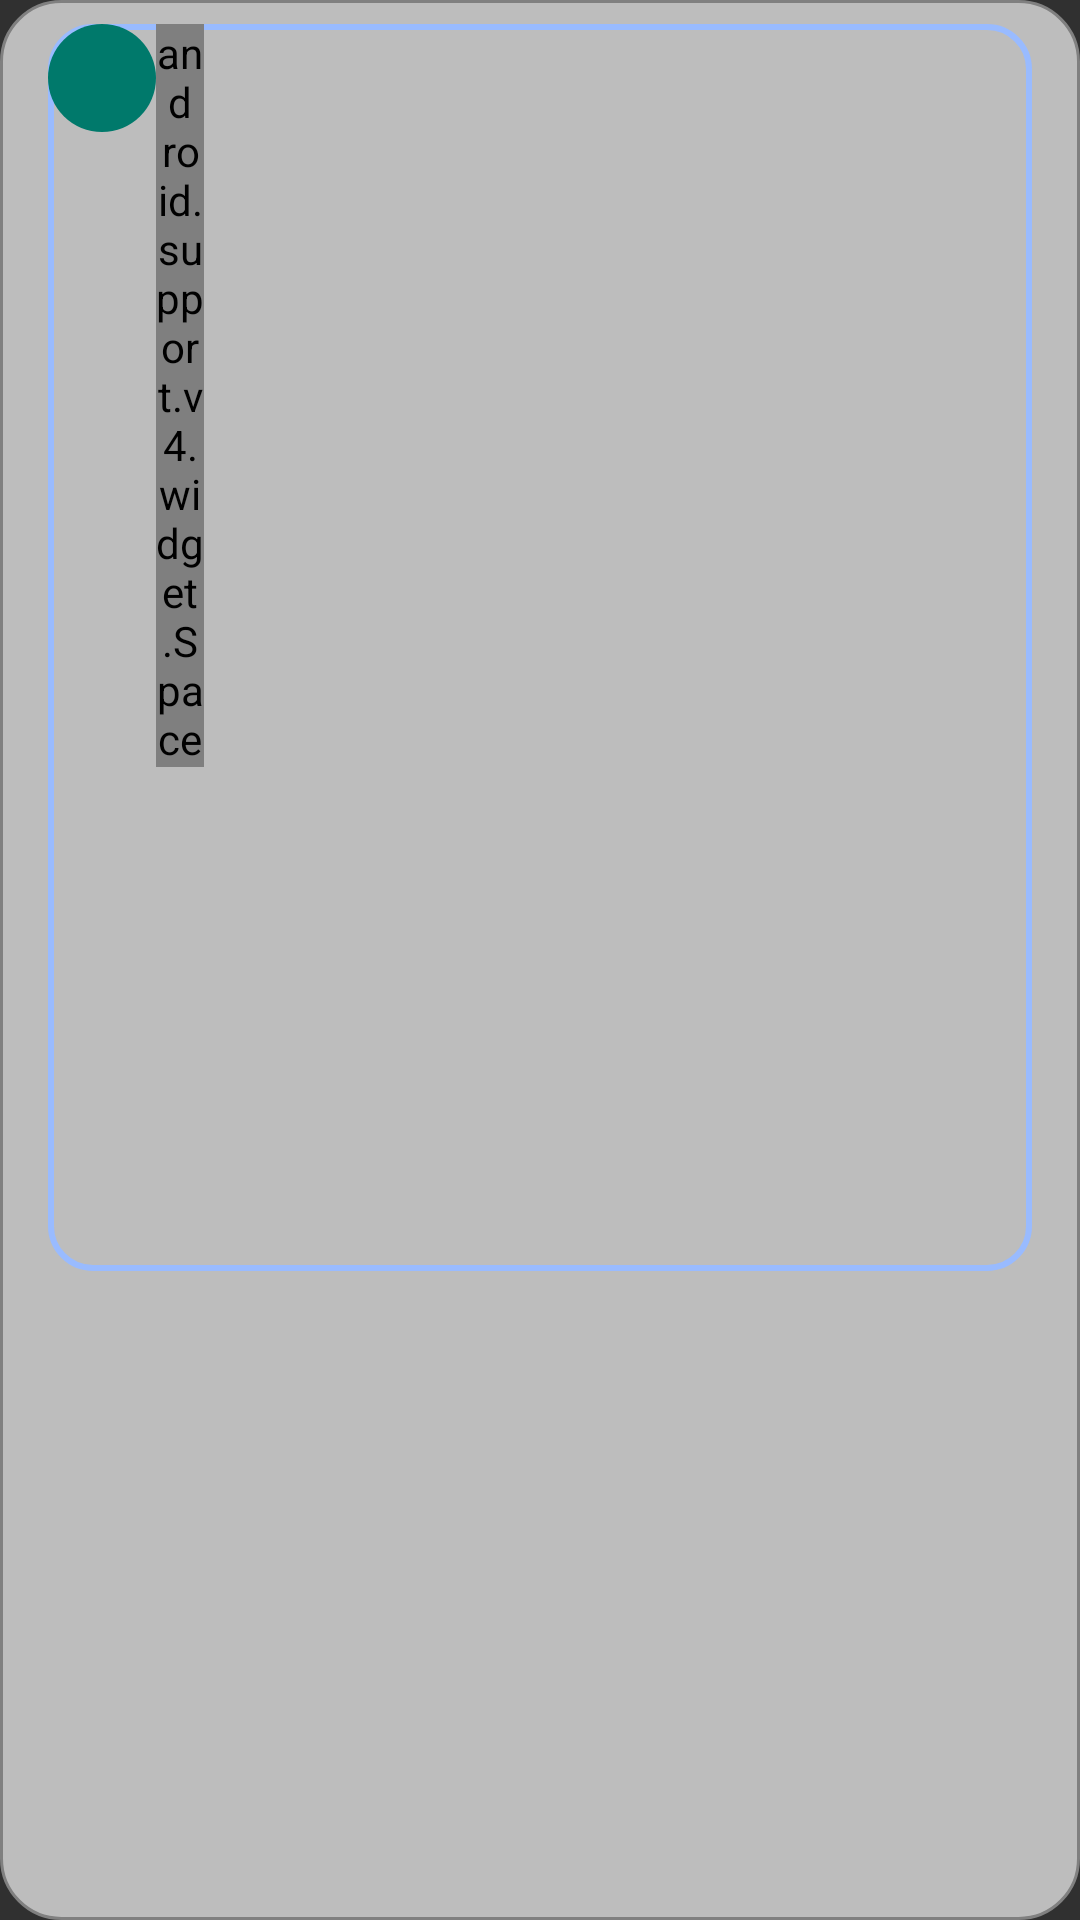

Write the Android layout XML for this screen, with the resource values it uses.
<!-- AndroidManifest.xml: application theme MyMaterialTheme -->
<!-- res/layout/student_chat_row.xml -->
<?xml version="1.0" encoding="utf-8"?>
<LinearLayout xmlns:android="http://schemas.android.com/apk/res/android"
    android:layout_width="match_parent"
    android:layout_height="wrap_content"
    xmlns:tools="http://schemas.android.com/tools"
    xmlns:app="http://schemas.android.com/apk/res-auto"
    android:orientation="vertical"
    android:paddingBottom="8dp"
    android:paddingEnd="16dp"
    android:background="@drawable/chat_rectangle_grey"
    android:gravity="end"
    android:layout_marginTop="5dp"
    android:layout_marginLeft="100dp"
    android:paddingStart="16dp"
    android:paddingTop="8dp">
    <LinearLayout
        android:layout_weight="1"
        android:layout_width="match_parent"
        android:layout_height="wrap_content"
        android:background="@drawable/fill_form"
        android:orientation="horizontal">
        <TextView
            android:id="@+id/std_text_view_user_alphabet"
            android:layout_width="wrap_content"
            android:layout_height="wrap_content"
            android:background="@drawable/circle_accent_std"
            android:gravity="center"
            android:maxEms="1"
            android:textAllCaps="true"
            android:textAppearance="?android:attr/textAppearanceLarge"
            android:textColor="#808080"
            android:textStyle="bold"
            tools:text="a" />

        <android.support.v4.widget.Space
            android:layout_width="16dp"
            android:layout_height="wrap_content" />

        <TextView
            android:id="@+id/std_text_view_chat_name"
            android:layout_width="wrap_content"
            android:layout_height="wrap_content"
            android:layout_marginEnd="30dp"
            android:padding="8dp"
            android:textAppearance="?android:attr/textAppearanceSmall"
            android:textColor="#000000"
            tools:text="Hello mate" />
        <TextView
            android:layout_weight="1"
            android:id="@+id/std_text_view_chat_date"
            android:layout_width="wrap_content"
            android:layout_height="wrap_content"
            android:gravity="end"
            android:padding="8dp"
            android:textAppearance="?android:attr/textAppearanceSmall"
            android:textColor="#000000"
            tools:text="21/2/2017" />
    </LinearLayout>
    <LinearLayout
        android:layout_weight="1"
        android:layout_width="wrap_content"
        android:layout_height="wrap_content"
        android:layout_gravity="top"
        android:orientation="horizontal">

        <TextView
            android:layout_weight="1"
            android:id="@+id/std_text_view_chat_message"
            android:layout_width="match_parent"
            android:layout_height="wrap_content"
            android:padding="8dp"
            android:textAppearance="?android:attr/textAppearanceMedium"
            android:textColor="#000000"
            tools:text="Hello mate" />
    </LinearLayout>
</LinearLayout>
<!-- resources referenced by this layout -->
<resources>
  <!-- drawable chat_rectangle_grey (drawable) -->
  <?xml version="1.0" encoding="utf-8"?>
  <shape xmlns:android="http://schemas.android.com/apk/res/android"
      android:shape="rectangle">
      <corners android:radius="20dp" />
      <solid android:color="#BDBDBD" />
  
      <stroke
          android:width="1dp"
          android:color="#808080" />
  </shape>
  <!-- drawable circle_accent_std (drawable) -->
  <?xml version="1.0" encoding="utf-8"?>
  <shape xmlns:android="http://schemas.android.com/apk/res/android"
      android:shape="oval">
      <size
          android:width="36dp"
          android:height="36dp"/>
  
      <solid android:color="#00796B" />
  </shape>
  <!-- drawable fill_form (drawable) -->
  <?xml version="1.0" encoding="utf-8"?>
  <shape xmlns:android="http://schemas.android.com/apk/res/android"
      android:shape="rectangle">
      <corners android:radius="14dp"/>
      
      <stroke android:color="#99bbff" android:width="2dp"/>
  </shape>
  <style name="MyMaterialTheme" parent="MyMaterialTheme.Base">
  
      </style>
  <style name="MyMaterialTheme.Base" parent="Theme.AppCompat.NoActionBar">
          <item name="windowNoTitle">true</item>
          <item name="windowActionBar">false</item>
          <item name="colorPrimary">@color/colorPrimary</item>
          <item name="colorPrimaryDark">@color/colorPrimaryDark</item>
          <item name="colorAccent">@color/colorAccent</item>
      </style>
  <color name="colorPrimary">#607D8B</color>
  <color name="colorPrimaryDark">#81D4FA</color>
  <color name="colorAccent">#c8e8ff</color>
</resources>
